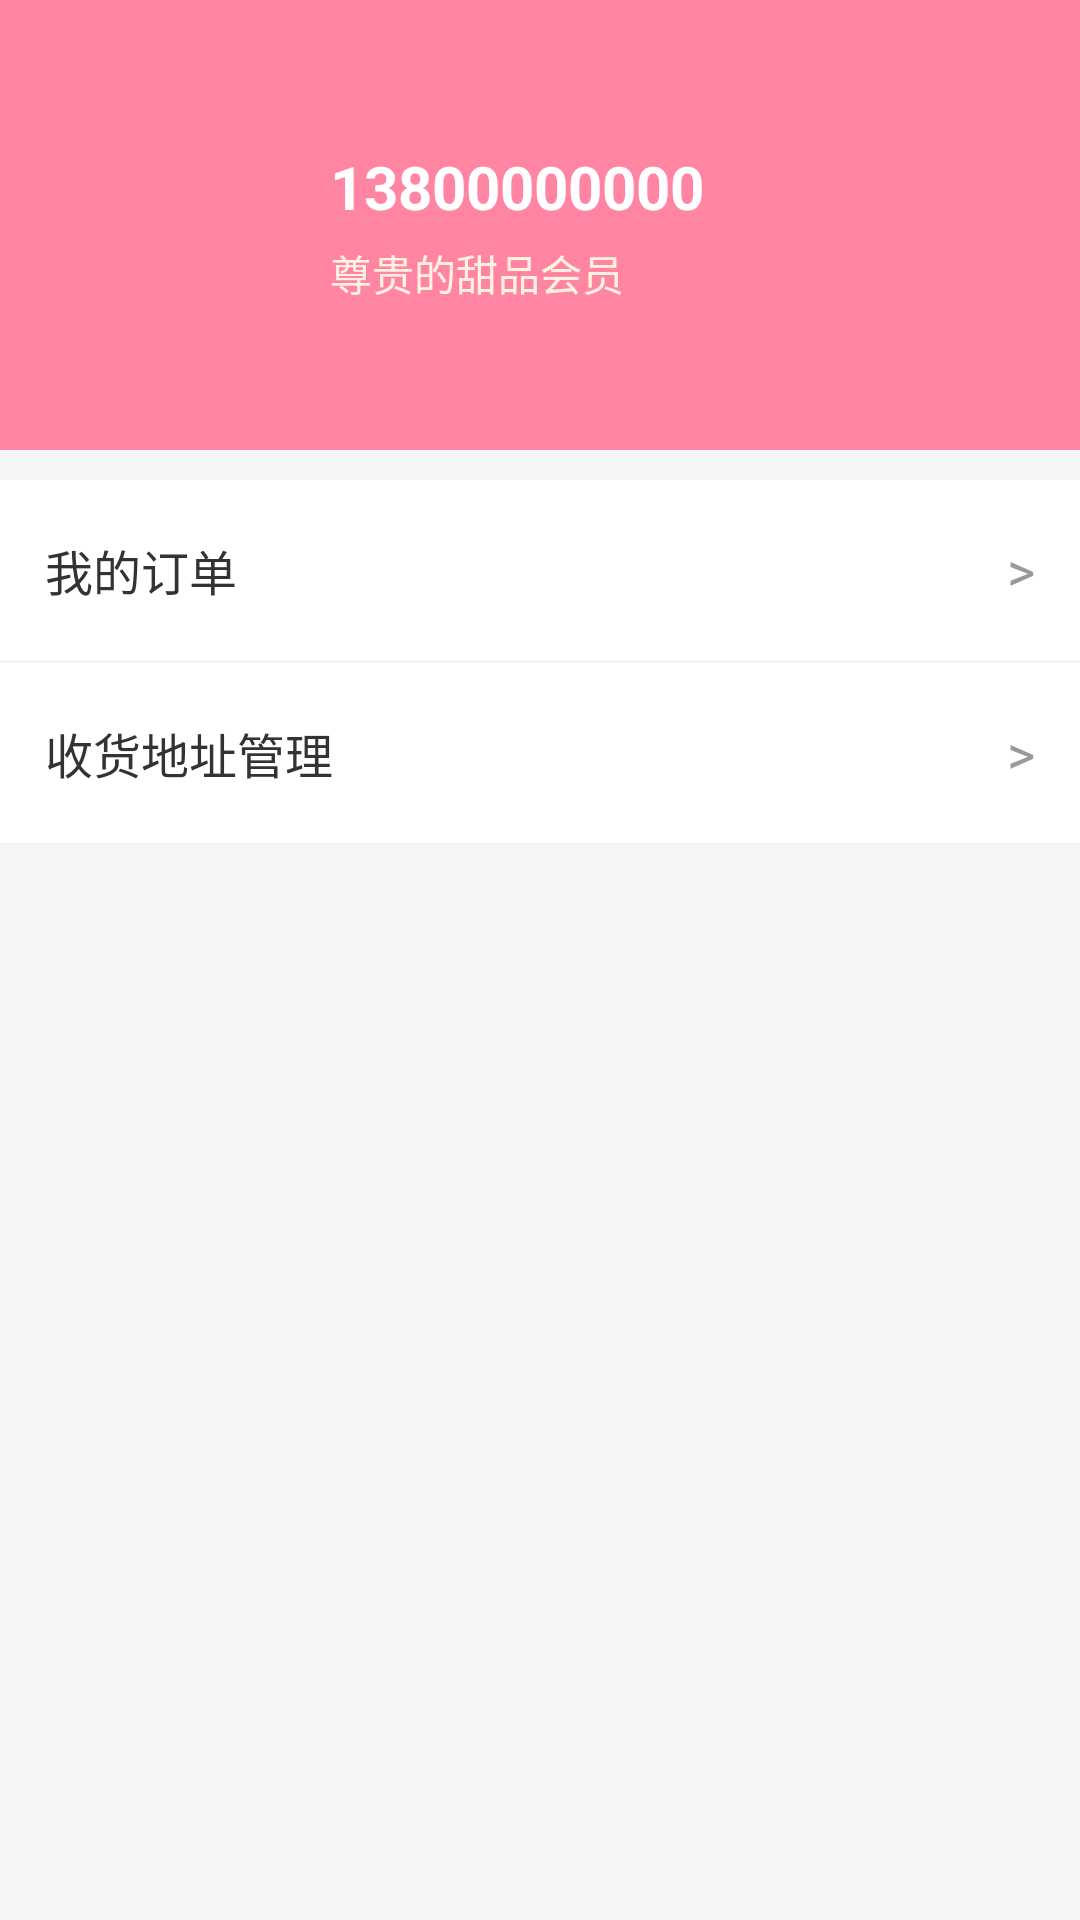

Reconstruct the res/layout file that produces this screen, plus the resources it refers to.
<!-- AndroidManifest.xml: application theme Theme.End -->
<!-- res/layout/fragment_user.xml -->
<?xml version="1.0" encoding="utf-8"?>
<LinearLayout xmlns:android="http://schemas.android.com/apk/res/android"
    android:layout_width="match_parent"
    android:layout_height="match_parent"
    android:background="#F5F5F5"
    android:orientation="vertical">

    
    <LinearLayout
        android:layout_width="match_parent"
        android:layout_height="150dp"
        android:background="@color/primary"
        android:gravity="center_vertical"
        android:orientation="horizontal"
        android:padding="20dp">

        <ImageView
            android:layout_width="70dp"
            android:layout_height="70dp"
            android:src="@drawable/avatar_default"
            android:padding="15dp"/>

        <LinearLayout
            android:layout_width="match_parent"
            android:layout_height="wrap_content"
            android:layout_marginStart="20dp"
            android:orientation="vertical">

            <TextView
                android:id="@+id/tv_user_phone"
                android:layout_width="wrap_content"
                android:layout_height="wrap_content"
                android:text="13800000000"
                android:textColor="#FFFFFF"
                android:textSize="20sp"
                android:textStyle="bold" />

            <TextView
                android:layout_width="wrap_content"
                android:layout_height="wrap_content"
                android:layout_marginTop="5dp"
                android:text="尊贵的甜品会员"
                android:textColor="#FFF3E0"
                android:textSize="14sp" />
        </LinearLayout>
    </LinearLayout>

    
    <LinearLayout
        android:id="@+id/layout_my_orders"
        android:layout_width="match_parent"
        android:layout_height="60dp"
        android:layout_marginTop="10dp"
        android:background="#FFFFFF"
        android:gravity="center_vertical"
        android:orientation="horizontal"
        android:padding="15dp">

        <TextView
            android:layout_width="0dp"
            android:layout_weight="1"
            android:layout_height="wrap_content"
            android:text="我的订单"
            android:textColor="#333333"
            android:textSize="16sp" />

        <TextView
            android:layout_width="wrap_content"
            android:layout_height="wrap_content"
            android:text=">"
            android:textColor="#999999"
            android:textSize="18sp" />
    </LinearLayout>
    <LinearLayout
        android:id="@+id/layout_my_address"
        android:layout_width="match_parent"
        android:layout_height="60dp"
        android:layout_marginTop="1dp"
        android:background="#FFFFFF"
        android:gravity="center_vertical"
        android:orientation="horizontal"
        android:padding="15dp">
        <TextView
            android:layout_width="0dp"
            android:layout_weight="1"
            android:layout_height="wrap_content"
            android:text="收货地址管理"
            android:textColor="#333333"
            android:textSize="16sp" />
        <TextView
            android:layout_width="wrap_content"
            android:layout_height="wrap_content"
            android:text=">"
            android:textColor="#999999"
            android:textSize="18sp" />
    </LinearLayout>
</LinearLayout>
<!-- resources referenced by this layout -->
<resources>
  <color name="primary">#FF85A2</color>
  <style name="Theme.End" parent="Base.Theme.End" />
  <style name="Base.Theme.End" parent="Theme.Material3.DayNight.NoActionBar">
          
          
      </style>
</resources>
